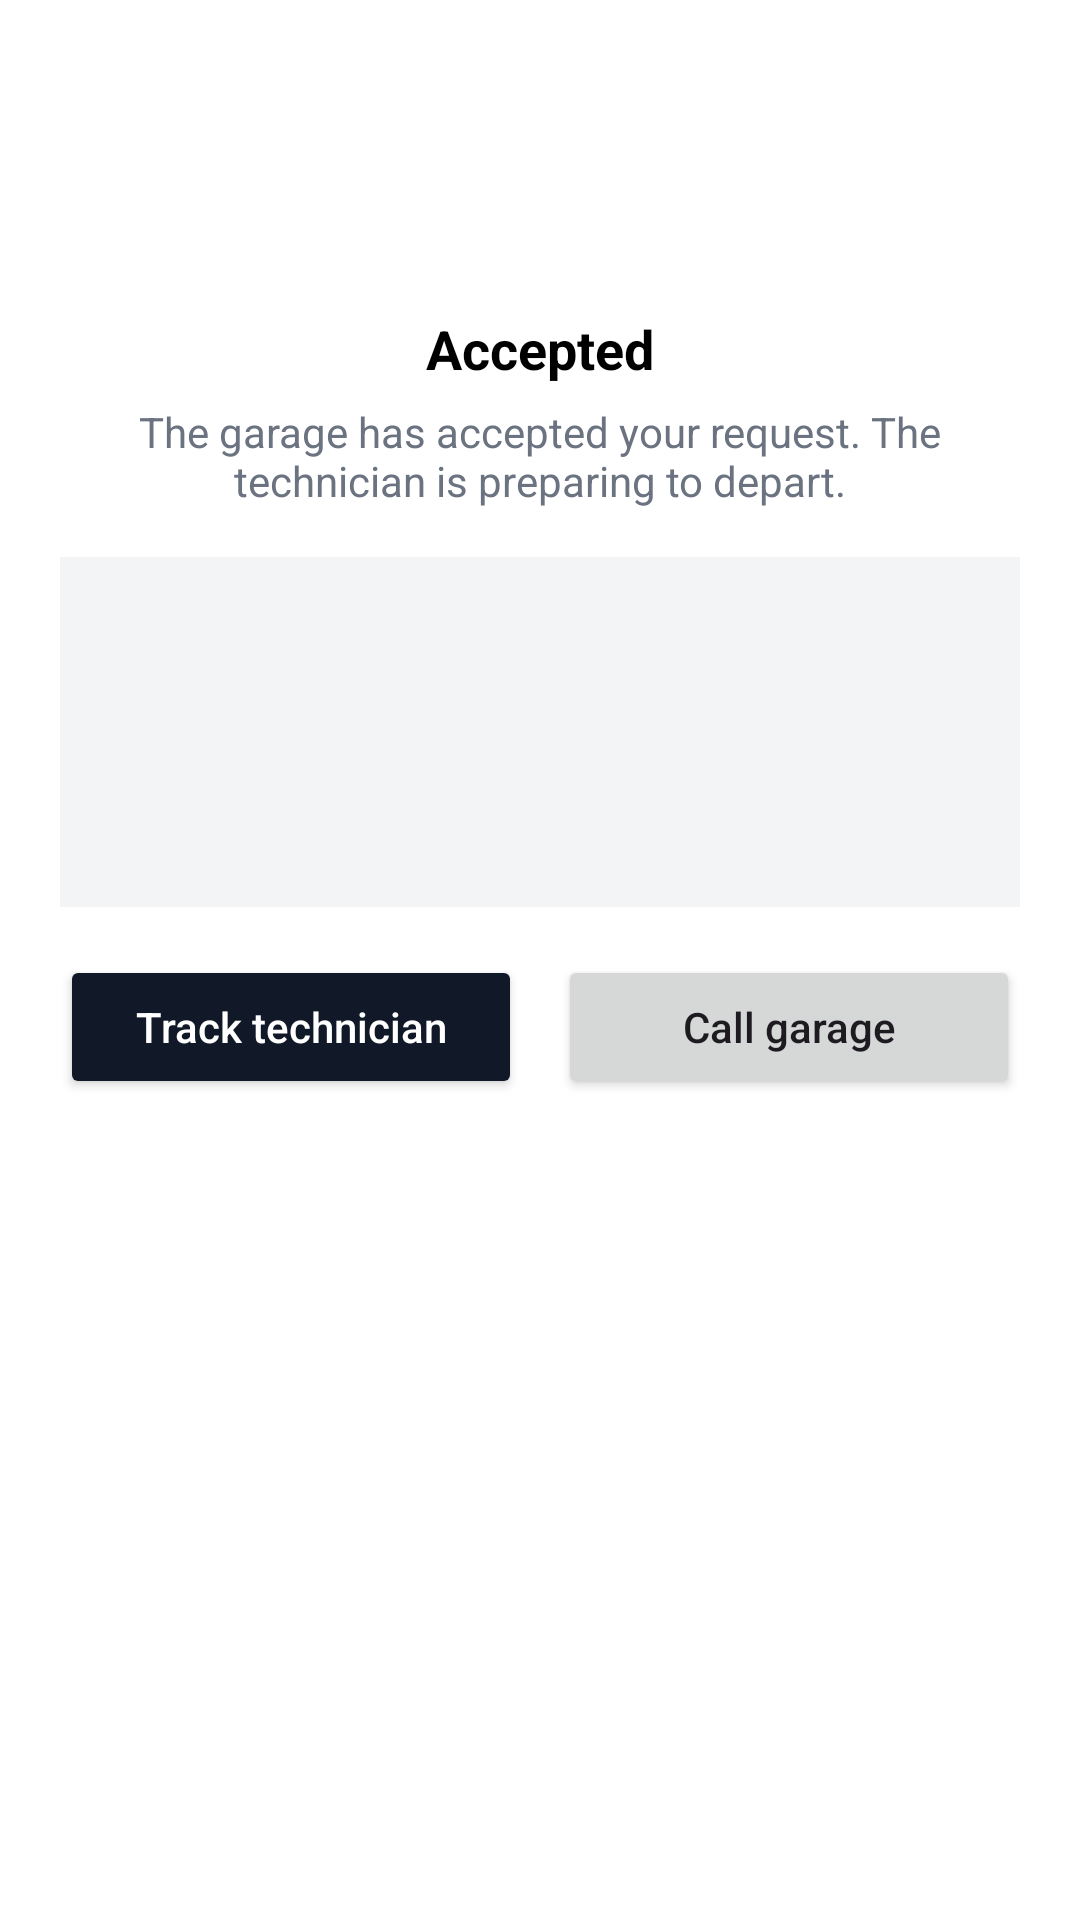

Layout XML and referenced resources for this Android screen:
<!-- AndroidManifest.xml: application theme Theme.GaraPro -->
<!-- res/layout/bottom_sheet_accepted.xml -->
<?xml version="1.0" encoding="utf-8"?>
<LinearLayout xmlns:android="http://schemas.android.com/apk/res/android"
    android:layout_width="match_parent"
    android:layout_height="wrap_content"
    android:orientation="vertical"
    android:padding="20dp"
    android:background="@android:color/white">

    <TextView
        android:id="@+id/ivCheck"
        android:layout_width="72dp"
        android:layout_height="72dp"
        android:background="@drawable/accepted_check_bg"
        android:text="✓"
        android:textSize="32sp"
        android:textStyle="bold"
        android:textColor="@android:color/white"
        android:gravity="center"
        android:layout_gravity="center_horizontal"/>

    <TextView
        android:id="@+id/tvAcceptedTitle"
        android:layout_width="match_parent"
        android:layout_height="wrap_content"
        android:text="Accepted"
        android:textSize="18sp"
        android:textStyle="bold"
        android:textColor="@android:color/black"
        android:layout_marginTop="12dp"
        android:gravity="center"/>

    <TextView
        android:id="@+id/tvAcceptedSubtitle"
        android:layout_width="match_parent"
        android:layout_height="wrap_content"
        android:text="The garage has accepted your request. The technician is preparing to depart."
        android:textSize="14sp"
        android:textColor="#6B7280"
        android:layout_marginTop="6dp"
        android:gravity="center"/>

    <LinearLayout
        android:layout_width="match_parent"
        android:layout_height="wrap_content"
        android:orientation="vertical"
        android:layout_marginTop="16dp"
        android:padding="12dp"
        android:background="#F3F4F6">

        <TextView
            android:id="@+id/tvGarageNameAccepted"
            android:layout_width="match_parent"
            android:layout_height="wrap_content"
            android:textStyle="bold"
            android:textSize="16sp"
            android:textColor="@android:color/black"/>

        <TextView
            android:id="@+id/tvGarageAddressAccepted"
            android:layout_width="match_parent"
            android:layout_height="wrap_content"
            android:textSize="14sp"
            android:textColor="#6B7280"
            android:layout_marginTop="4dp"/>

        <TextView
            android:id="@+id/tvGaragePhoneAccepted"
            android:layout_width="match_parent"
            android:layout_height="wrap_content"
            android:textSize="14sp"
            android:textColor="#6B7280"
            android:layout_marginTop="2dp"/>

        <LinearLayout
            android:layout_width="match_parent"
            android:layout_height="wrap_content"
            android:orientation="horizontal"
            android:layout_marginTop="8dp">

            <TextView
                android:id="@+id/tvDistanceAccepted"
                android:layout_width="wrap_content"
                android:layout_height="wrap_content"
                android:textSize="14sp"
                android:textColor="#111827"/>

            <TextView
                android:id="@+id/tvEtaAccepted"
                android:layout_width="wrap_content"
                android:layout_height="wrap_content"
                android:textSize="14sp"
                android:textColor="#111827"
                android:layout_marginStart="12dp"/>
        </LinearLayout>
    </LinearLayout>

    <LinearLayout
        android:layout_width="match_parent"
        android:layout_height="wrap_content"
        android:orientation="horizontal"
        android:gravity="center"
        android:layout_marginTop="16dp">

        <Button
            android:id="@+id/btnTrackTech"
            android:layout_width="0dp"
            android:layout_height="48dp"
            android:layout_weight="1"
            android:text="Track technician"
            android:textAllCaps="false"
            android:textColor="@android:color/white"
            android:backgroundTint="#111827"/>

        <Button
            android:id="@+id/btnCallGarage"
            android:layout_width="0dp"
            android:layout_height="48dp"
            android:layout_weight="1"
            android:text="Call garage"
            android:textAllCaps="false"
            android:layout_marginStart="12dp"/>
    </LinearLayout>

</LinearLayout>
<!-- resources referenced by this layout -->
<resources>
  <style name="Theme.GaraPro" parent="Base.Theme.GaraPro" />
  <style name="Base.Theme.GaraPro" parent="Theme.Material3.DayNight.NoActionBar">
          
          
      </style>
</resources>
